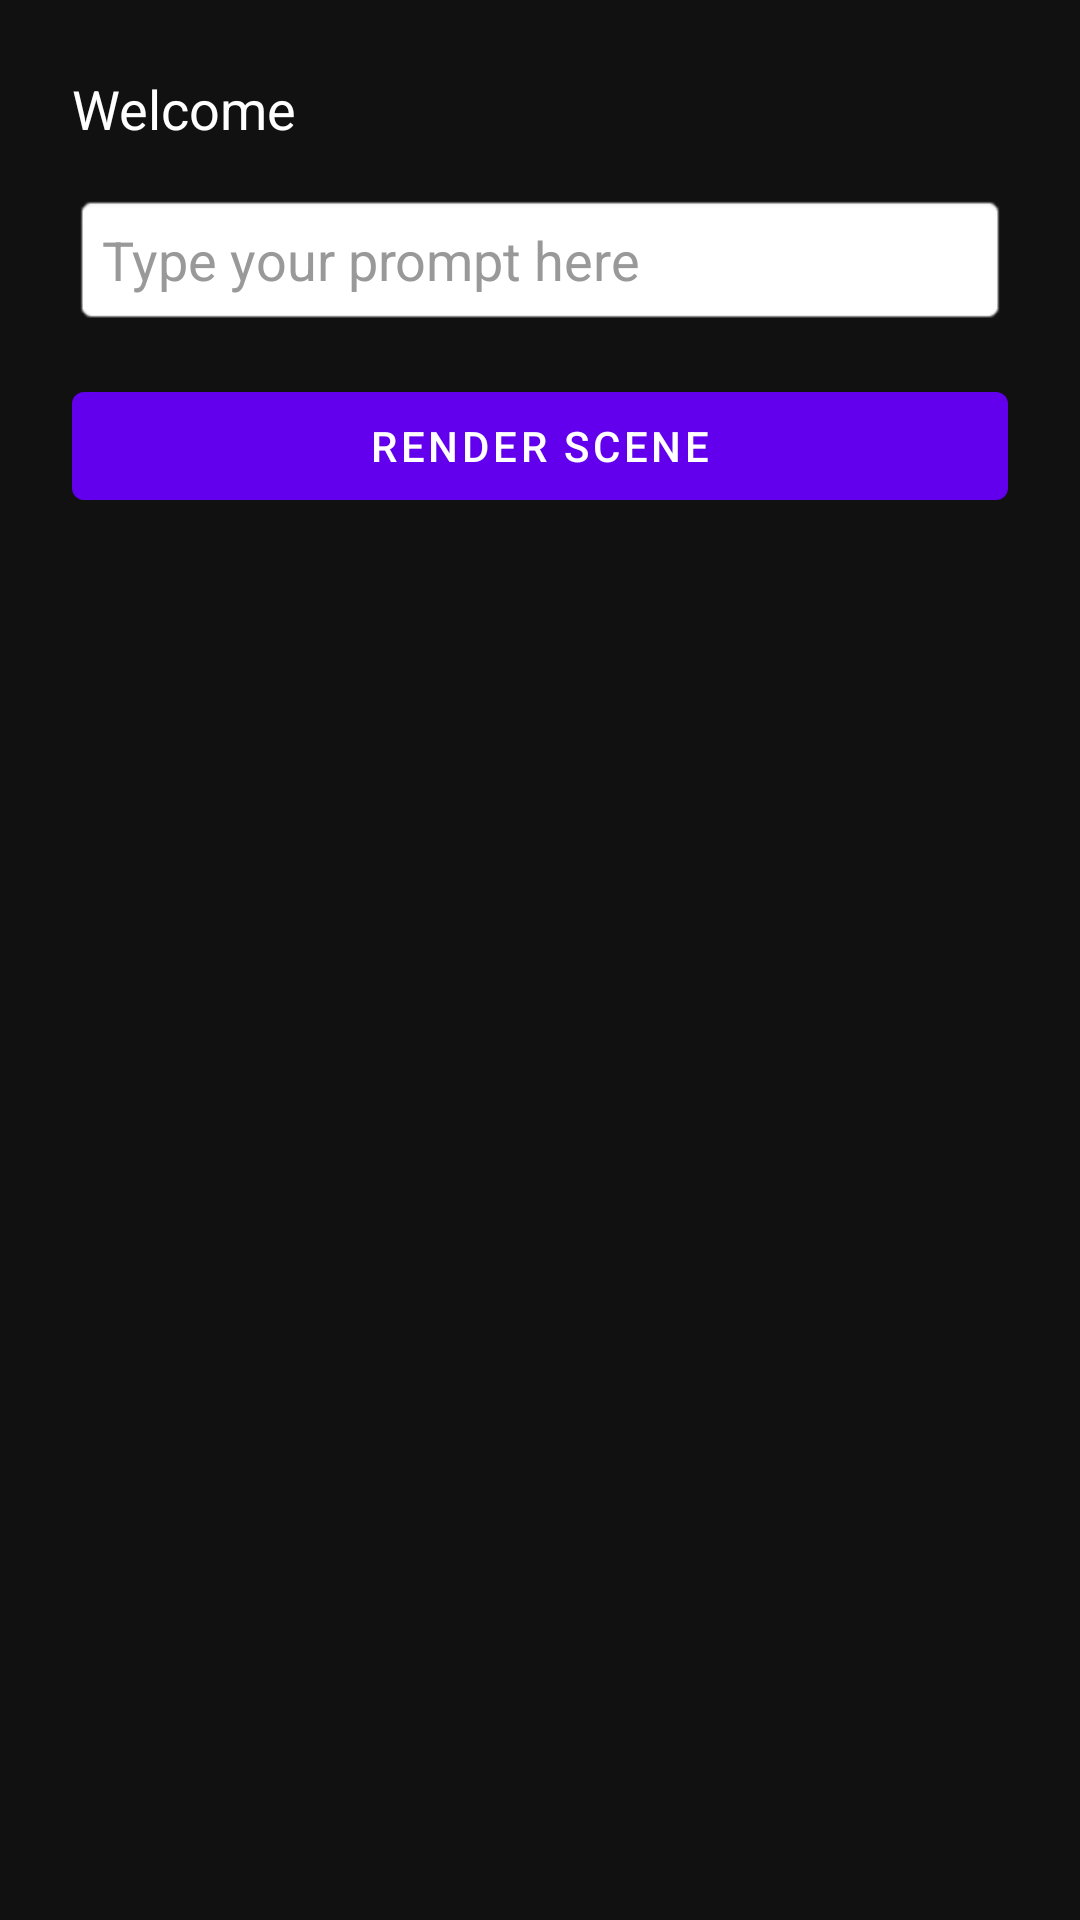

Produce the Android XML layout that renders to this screen, including the resource entries it uses.
<!-- AndroidManifest.xml: activity theme Theme.AnimeVideoMaker.NoActionBar -->
<!-- res/layout/activity_main.xml -->
<?xml version="1.0" encoding="utf-8"?>
<LinearLayout 
    xmlns:android="http://schemas.android.com/apk/res/android"
    android:layout_width="match_parent"
    android:layout_height="match_parent"
    android:orientation="vertical"
    android:padding="24dp"
    android:background="#111111">

    <TextView
        android:id="@+id/welcomeText"
        android:layout_width="match_parent"
        android:layout_height="wrap_content"
        android:text="Welcome"
        android:textColor="#FFFFFF"
        android:textSize="18sp"
        android:layout_marginBottom="16dp" />

    <EditText
        android:id="@+id/promptInput"
        android:layout_width="match_parent"
        android:layout_height="wrap_content"
        android:hint="Type your prompt here"
        android:background="@android:drawable/editbox_background"
        android:padding="10dp"
        android:textColor="#FFFFFF"
        android:textColorHint="#999999" />

    <Button
        android:id="@+id/btnRender"
        android:layout_width="match_parent"
        android:layout_height="wrap_content"
        android:text="Render Scene"
        android:layout_marginTop="16dp" />
</LinearLayout>
<!-- resources referenced by this layout -->
<resources>
  <style name="Theme.AnimeVideoMaker.NoActionBar" parent="Theme.AnimeVideoMaker">
          <item name="windowActionBar">false</item>
          <item name="windowNoTitle">true</item>
          <item name="android:windowFullscreen">true</item>
      </style>
  <style name="Theme.AnimeVideoMaker" parent="Theme.MaterialComponents.DayNight.DarkActionBar">
          <item name="colorPrimary">@color/purple_500</item>
          <item name="colorPrimaryVariant">@color/purple_700</item>
          <item name="colorOnPrimary">@color/white</item>
      </style>
  <!-- not gathered from this repository: default colours our renderer supplied (Android Studio template values) -->
  <color name="purple_500">#FF6200EE</color>
  <color name="purple_700">#FF3700B3</color>
  <color name="white">#FFFFFFFF</color>
</resources>
